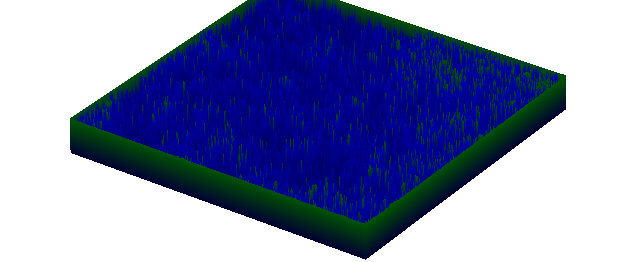

The table this chart was drawn from, first rows:
0.5499999999999999, 0.5499999999999999, 0.5499999999999999, 0.5499999999999999, 0.5499999999999999, 0.5499999999999999, 0.5499999999999999, 0.5499999999999999, 0.5499999999999999, 0.5499999999999999, 0.5499999999999999, 0.5499999999999999, 0.5499999999999999, 0.5499999999999999, 0.5499999999999999, 0.5499999999999999, 0.5499999999999999, 0.5499999999999999, 0.5499999999999999, 0.5499999999999999, 0.5499999999999999, 0.5499999999999999, 0.5499999999999999, 0.5499999999999999
, 0.55, 0.3, 0.15, 0.1, 0.1, 0.15, 0.15, 0.2, 0.15, 0.1, 0.05, 0.15, 0.2, 0.3, 0.35, 0.2, 0.2, 0.15, 0.15, 0.35, 0.55, 0.5, 0.3
, 0.55, 0.1, 0.2, 0.1, 0.15, 0.1, 0.1, 0.1, 0.05, 0.1, 0.05, 0.1, 0.3, 0.25, 0.1, 0.2, 0.15, 0.25, 0.35, 0.2, 0.15, 0.4, 0.2
, 0.55, 0.2, 0.1, 0.15, 0, 0.05, 0.05, 0.1, 0.15, 0.1, 0.15, 0.1, 0.2, 0.1, 0.05, 0, 0, 0.2, 0.4, 0.2, 0.2, 0.2, 0.15
, 0.55, 0.15, 0.25, 0.1, 0.1, 0, 0, 0.1, 0.25, 0.2, 0.3, 0.2, 0.25, 0.25, 0.2, 0.1, 0.25, 0.35, 0.25, 0.2, 0.2, 0.3, 0.5
, 0.55, 0.2, 0.25, 0.05, 0.15, 0.15, 0.15, 0.2, 0.15, 0.2, 0.2, 0.15, 0.15, 0.1, 0.25, 0.25, 0.35, 0.15, 0.2, 0.15, 0.15, 0.3, 0.4
, 0.55, 0.2, 0.35, 0.2, 0.15, 0.2, 0.2, 0.1, 0.2, 0.25, 0.15, 0.15, 0.3, 0.2, 0.15, 0.25, 0.2, 0.3, 0.15, 0.15, 0.35, 0.2, 0.5
, 0.55, 0.15, 0.3, 0.25, 0.1, 0.15, 0.2, 0.2, 0.15, 0.25, 0.2, 0.3, 0.2, 0.3, 0.3, 0.35, 0, 0.15, 0.15, 0.2, 0.2, 0.15, 0.4
, 0.55, 0.1, 0.35, 0.15, 0.1, 0.1, 0.05, 0.15, 0.1, 0.05, 0.15, 0.2, 0.35, 0.4, 0.35, 0.4, 0.35, 0.15, 0.3, 0.15, 0.35, 0.2, 0.2
, 0.55, 0.05, 0.25, 0.25, 0.05, 0.1, 0.2, 0.2, 0.25, 0.2, 0.15, 0.15, 0.2, 0.25, 0.15, 0.2, 0.2, 0.4, 0.25, 0.1, 0.25, 0.25, 0.1
, 0.55, 0.25, 0.2, 0.15, 0.15, 0.1, 0.2, 0.15, 0.1, 0.1, 0.1, 0.15, 0.15, 0.1, 0.2, 0.3, 0.2, 0.2, 0.25, 0.35, 0.3, 0.3, 0.15
, 0.55, 0.35, 0.4, 0.1, 0.3, 0.15, 0.05, 0, 0.05, 0.15, 0.3, 0.05, 0.05, 0.15, 0.3, 0.2, 0.15, 0.15, 0.1, 0.3, 0.15, 0.3, 0.3
, 0.55, 0.3, 0.55, 0.15, 0.1, 0.25, 0.05, 0.05, 0.1, 0.2, 0.2, 0.15, 0.3, 0.2, 0.1, 0, 0.15, 0.15, 0.05, 0.25, 0.2, 0.25, 0.3
, 0.55, 0.5, 0.5, 0.4, 0.3, 0.25, 0.15, 0.15, 0.15, 0.2, 0.1, 0.35, 0.15, 0.05, 0.05, 0.05, 0.05, 0.15, 0.15, 0.1, 0.35, 0.4, 0.2
, 0.55, 0.15, 0.4, 0.25, 0.4, 0.05, 0.15, 0.05, 0.15, 0.15, 0.25, 0.15, 0.1, 0.15, 0.15, 0.1, 0.15, 0.1, 0.15, 0.25, 0.4, 0.25, 0.25
, 0.55, 0.2, 0.3, 0.25, 0.35, 0.15, 0.2, 0.05, 0.25, 0.15, 0.15, 0.05, 0.1, 0.1, 0.05, 0.2, 0.05, 0.1, 0.15, 0.3, 0.1, 0.25, 0.2
, 0.55, 0.25, 0.1, 0.25, 0.3, 0.45, 0.35, 0.35, 0.25, 0.15, 0.05, 0, 0.05, 0, 0.1, 0.2, 0.15, 0.15, 0.05, 0.3, 0.25, 0.2, 0.2
, 0.55, 0.3, 0.15, 0.1, 0.15, 0.25, 0.15, 0.5, 0.25, 0.2, 0.05, 0.05, 0.1, 0.05, 0.1, 0.2, 0.05, 0.1, 0.25, 0.25, 0.2, 0.25, 0.25
, 0.55, 0.35, 0.2, 0.05, 0.35, 0.05, 0.15, 0.3, 0.25, 0.2, 0.1, 0, 0.05, 0, 0.1, 0.3, 0.1, 0.2, 0.15, 0.2, 0.1, 0.15, 0.2
, 0.55, 0.25, 0.05, 0.15, 0.2, 0.1, 0.15, 0.25, 0.2, 0.25, 0.1, 0.1, 0.15, 0.1, 0.25, 0.1, 0.2, 0.15, 0.05, 0.2, 0.15, 0.05, 0.1
, 0.55, 0.25, 0.15, 0.1, 0.2, 0.05, 0.1, 0.3, 0.25, 0.25, 0.25, 0.2, 0.25, 0.15, 0.25, 0.15, 0.2, 0.15, 0.2, 0.25, 0.1, 0.05, 0.1
, 0.55, 0.3, 0.2, 0.05, 0.2, 0, 0.1, 0.15, 0.1, 0.2, 0.25, 0.15, 0.2, 0.25, 0.3, 0.2, 0.2, 0.1, 0.15, 0.15, 0.25, 0.1, 0.15
, 0.55, 0.35, 0.15, 0.25, 0.1, 0, 0.1, 0.1, 0.05, 0.3, 0.2, 0.1, 0.1, 0.35, 0.2, 0.25, 0.3, 0.3, 0.15, 0.2, 0.05, 0.25, 0.1
, 0.55, 0.2, 0.3, 0.1, 0.15, 0.25, 0.2, 0.2, 0.15, 0.25, 0.3, 0.2, 0.35, 0.25, 0.1, 0.15, 0.15, 0.25, 0.1, 0.1, 0.1, 0.15, 0.25
, 0.55, 0.25, 0.2, 0.2, 0.1, 0.2, 0.1, 0.15, 0.15, 0.15, 0.15, 0.25, 0.15, 0.2, 0.05, 0.1, 0.15, 0.25, 0.15, 0.25, 0.2, 0.05, 0
, 0.55, 0.3, 0.25, 0.05, 0.1, 0.2, 0.2, 0.2, 0.15, 0, 0.15, 0.25, 0.05, 0.25, 0.15, 0.05, 0.1, 0.3, 0.25, 0.2, 0.25, 0.1, 0.15
, 0.55, 0.25, 0.25, 0.1, 0.05, 0.15, 0.15, 0.2, 0.05, 0.05, 0.3, 0.05, 0.25, 0.2, 0.15, 0.15, 0.25, 0.3, 0.2, 0.25, 0.1, 0.1, 0.2
, 0.55, 0.2, 0.05, 0.2, 0.15, 0.3, 0.2, 0.25, 0.25, 0.15, 0.25, 0.2, 0.3, 0.15, 0.35, 0.3, 0.1, 0.2, 0.1, 0.15, 0.1, 0.1, 0.05
, 0.55, 0.25, 0.05, 0.05, 0.15, 0.2, 0.2, 0.25, 0.2, 0.3, 0.35, 0.2, 0.2, 0.4, 0.1, 0, 0.15, 0.2, 0.05, 0.15, 0.3, 0.25, 0.15
, 0.55, 0.35, 0.05, 0.1, 0.15, 0.2, 0.2, 0.15, 0.45, 0.35, 0.35, 0.35, 0.35, 0.1, 0.1, 0.05, 0.15, 0.05, 0.05, 0.05, 0.2, 0.2, 0.1
, 0.55, 0.25, 0.25, 0.1, 0.2, 0.3, 0.3, 0.25, 0.15, 0.3, 0.3, 0.35, 0.35, 0.15, 0.2, 0.15, 0.15, 0.2, 0.15, 0.15, 0.3, 0, 0
, 0.55, 0.35, 0.2, 0.25, 0.15, 0.25, 0.4, 0.25, 0.3, 0.25, 0.2, 0.25, 0.25, 0.2, 0.25, 0.25, 0.25, 0.25, 0.2, 0.2, 0.1, 0.15, 0.05
, 0.55, 0.35, 0.3, 0.2, 0.35, 0.3, 0.25, 0.1, 0.15, 0.2, 0.35, 0.2, 0.35, 0.2, 0.05, 0.2, 0.25, 0.25, 0.25, 0.1, 0.1, 0.1, 0.25
, 0.55, 0.3, 0.4, 0.25, 0.15, 0.05, 0.05, 0.1, 0.3, 0.45, 0.4, 0.35, 0.2, 0.25, 0.25, 0.35, 0.45, 0.3, 0.1, 0.15, 0.2, 0.15, 0.3
, 0.55, 0.15, 0.2, 0.25, 0.2, 0.3, 0.35, 0.35, 0.25, 0.1, 0.2, 0.25, 0.1, 0.1, 0.2, 0.25, 0.2, 0.25, 0.15, 0.15, 0.05, 0.1, 0.15
, 0.55, 0.2, 0.2, 0.3, 0.15, 0.25, 0.25, 0.05, 0.05, 0.05, 0.25, 0.25, 0.2, 0.2, 0.1, 0.35, 0.2, 0.15, 0.15, 0.15, 0.2, 0.2, 0.25
, 0.55, 0.25, 0.15, 0.1, 0.3, 0.2, 0.2, 0.05, 0.1, 0.15, 0.25, 0.2, 0.1, 0.2, 0.3, 0.35, 0.3, 0.15, 0.2, 0.4, 0.25, 0.2, 0.2
, 0.55, 0.4, 0.2, 0.25, 0.35, 0.25, 0.1, 0, 0.1, 0.15, 0.15, 0.25, 0.15, 0.1, 0.1, 0.2, 0.25, 0.25, 0.2, 0.25, 0.3, 0.15, 0.3
, 0.55, 0.25, 0.25, 0.2, 0.15, 0.25, 0.25, 0.15, 0.25, 0.25, 0.2, 0.15, 0.1, 0.05, 0.1, 0.15, 0.1, 0.35, 0.35, 0.2, 0.3, 0.25, 0.4
, 0.55, 0.15, 0.3, 0.45, 0.2, 0.2, 0.25, 0.15, 0.2, 0.2, 0.1, 0.15, 0.2, 0.1, 0.2, 0.25, 0.3, 0.2, 0.25, 0.2, 0.1, 0.25, 0.25
, 0.55, 0.2, 0.25, 0.25, 0.2, 0.2, 0.3, 0.35, 0.2, 0.1, 0.05, 0, 0.15, 0.15, 0.1, 0.25, 0.15, 0.25, 0.25, 0.2, 0.15, 0.25, 0.2
, 0.55, 0.15, 0.3, 0.15, 0.15, 0.15, 0.25, 0.25, 0.25, 0.25, 0.15, 0.1, 0.15, 0.15, 0.15, 0.2, 0.15, 0.1, 0.25, 0.25, 0.05, 0.1, 0.1
, 0.55, 0.2, 0.2, 0.35, 0.1, 0.2, 0.2, 0.1, 0.3, 0.25, 0.2, 0.15, 0.05, 0.2, 0.15, 0.2, 0.05, 0.05, 0.05, 0.2, 0.2, 0.15, 0.2
, 0.55, 0.3, 0.3, 0.35, 0.2, 0.1, 0.15, 0.05, 0.1, 0.15, 0.2, 0.2, 0.1, 0.2, 0.1, 0.05, 0.1, 0.15, 0.2, 0.15, 0.3, 0.15, 0.2
, 0.55, 0.1, 0.2, 0.35, 0.3, 0.2, 0.15, 0.2, 0.05, 0.2, 0.15, 0.15, 0.35, 0.3, 0.1, 0.15, 0.1, 0.1, 0.15, 0.15, 0.25, 0.1, 0.1
, 0.55, 0.2, 0.15, 0.2, 0.25, 0.15, 0.1, 0.3, 0.35, 0.2, 0.3, 0.25, 0.2, 0.25, 0.15, 0.1, 0.05, 0.05, 0.15, 0.05, 0.1, 0.05, 0.05
, 0.55, 0.1, 0.1, 0.2, 0.15, 0.1, 0.2, 0.25, 0.05, 0.2, 0.25, 0.2, 0.2, 0.2, 0.2, 0.1, 0.15, 0, 0.1, 0.1, 0, 0.05, 0.15
, 0.55, 0.1, 0.15, 0.2, 0.1, 0.2, 0.15, 0.25, 0.15, 0.1, 0.05, 0.05, 0.1, 0.2, 0.25, 0.15, 0.05, 0.1, 0.2, 0.15, 0.05, 0.1, 0.1
, 0.55, 0.1, 0.1, 0.25, 0.1, 0.35, 0.35, 0.15, 0.05, 0.05, 0.05, 0.1, 0.2, 0.05, 0.05, 0.25, 0.1, 0.2, 0.25, 0.3, 0.1, 0.05, 0
, 0.55, 0.25, 0.2, 0.25, 0.25, 0.4, 0.2, 0.15, 0.1, 0.15, 0.05, 0.1, 0.15, 0.2, 0.15, 0.25, 0.25, 0.15, 0.05, 0.25, 0.15, 0.15, 0.05
, 0.55, 0.2, 0.2, 0.15, 0.2, 0.1, 0.2, 0.15, 0.05, 0.1, 0.05, 0.2, 0.15, 0.2, 0.05, 0.05, 0.2, 0.15, 0.05, 0.3, 0.2, 0.35, 0.15
, 0.55, 0.1, 0.15, 0.15, 0.25, 0, 0.25, 0.15, 0.25, 0.1, 0.1, 0.1, 0, 0, 0.1, 0.05, 0.1, 0.15, 0.15, 0.05, 0.35, 0.15, 0.2
, 0.55, 0.1, 0.2, 0.25, 0.4, 0.1, 0.1, 0.05, 0.1, 0.15, 0.15, 0, 0.05, 0.05, 0.05, 0.2, 0.15, 0.1, 0.1, 0.1, 0.3, 0.05, 0.15
, 0.55, 0.1, 0.1, 0.15, 0.35, 0.05, 0.05, 0.2, 0.2, 0.1, 0.15, 0.15, 0.05, 0.05, 0, 0.05, 0.15, 0.15, 0.05, 0.15, 0.2, 0.1, 0
, 0.55, 0.15, 0.2, 0.05, 0.3, 0.15, 0.2, 0.25, 0.2, 0.05, 0.05, 0.05, 0.1, 0.05, 0.15, 0.1, 0.05, 0.15, 0.15, 0.1, 0.05, 0.15, 0.05
, 0.55, 0.2, 0.05, 0, 0.25, 0.05, 0.2, 0.25, 0.1, 0.15, 0, 0, 0, 0.15, 0.2, 0.1, 0, 0.05, 0.2, 0.2, 0.15, 0.2, 0.1
, 0.55, 0.15, 0, 0.05, 0.3, 0.05, 0.15, 0.1, 0.1, 0.2, 0.05, 0, 0.05, 0.05, 0.1, 0.1, 0.15, 0.25, 0.25, 0.15, 0.15, 0.3, 0.25
, 0.55, 0.1, 0, 0.1, 0.2, 0.1, 0.05, 0.2, 0.15, 0.2, 0.1, 0.1, 0.1, 0.1, 0, 0.1, 0.15, 0.15, 0.15, 0.1, 0.15, 0.15, 0.3
, 0.55, 0.05, 0.15, 0.05, 0.2, 0.15, 0.1, 0.1, 0.15, 0.1, 0.05, 0.05, 0.1, 0.1, 0.05, 0.1, 0.1, 0, 0.15, 0.1, 0.2, 0.05, 0.15
, 0.55, 0.2, 0.1, 0.15, 0.05, 0.15, 0.05, 0.2, 0.15, 0.15, 0.15, 0.15, 0.1, 0, 0.15, 0.1, 0, 0.05, 0.1, 0.15, 0.05, 0.1, 0.05
, 0.55, 0.2, 0.15, 0.1, 0.05, 0.15, 0.1, 0.15, 0.05, 0.15, 0.05, 0.15, 0.1, 0.15, 0.1, 0.05, 0.05, 0.05, 0.1, 0.15, 0, 0.05, 0.1
... 440 more rows
